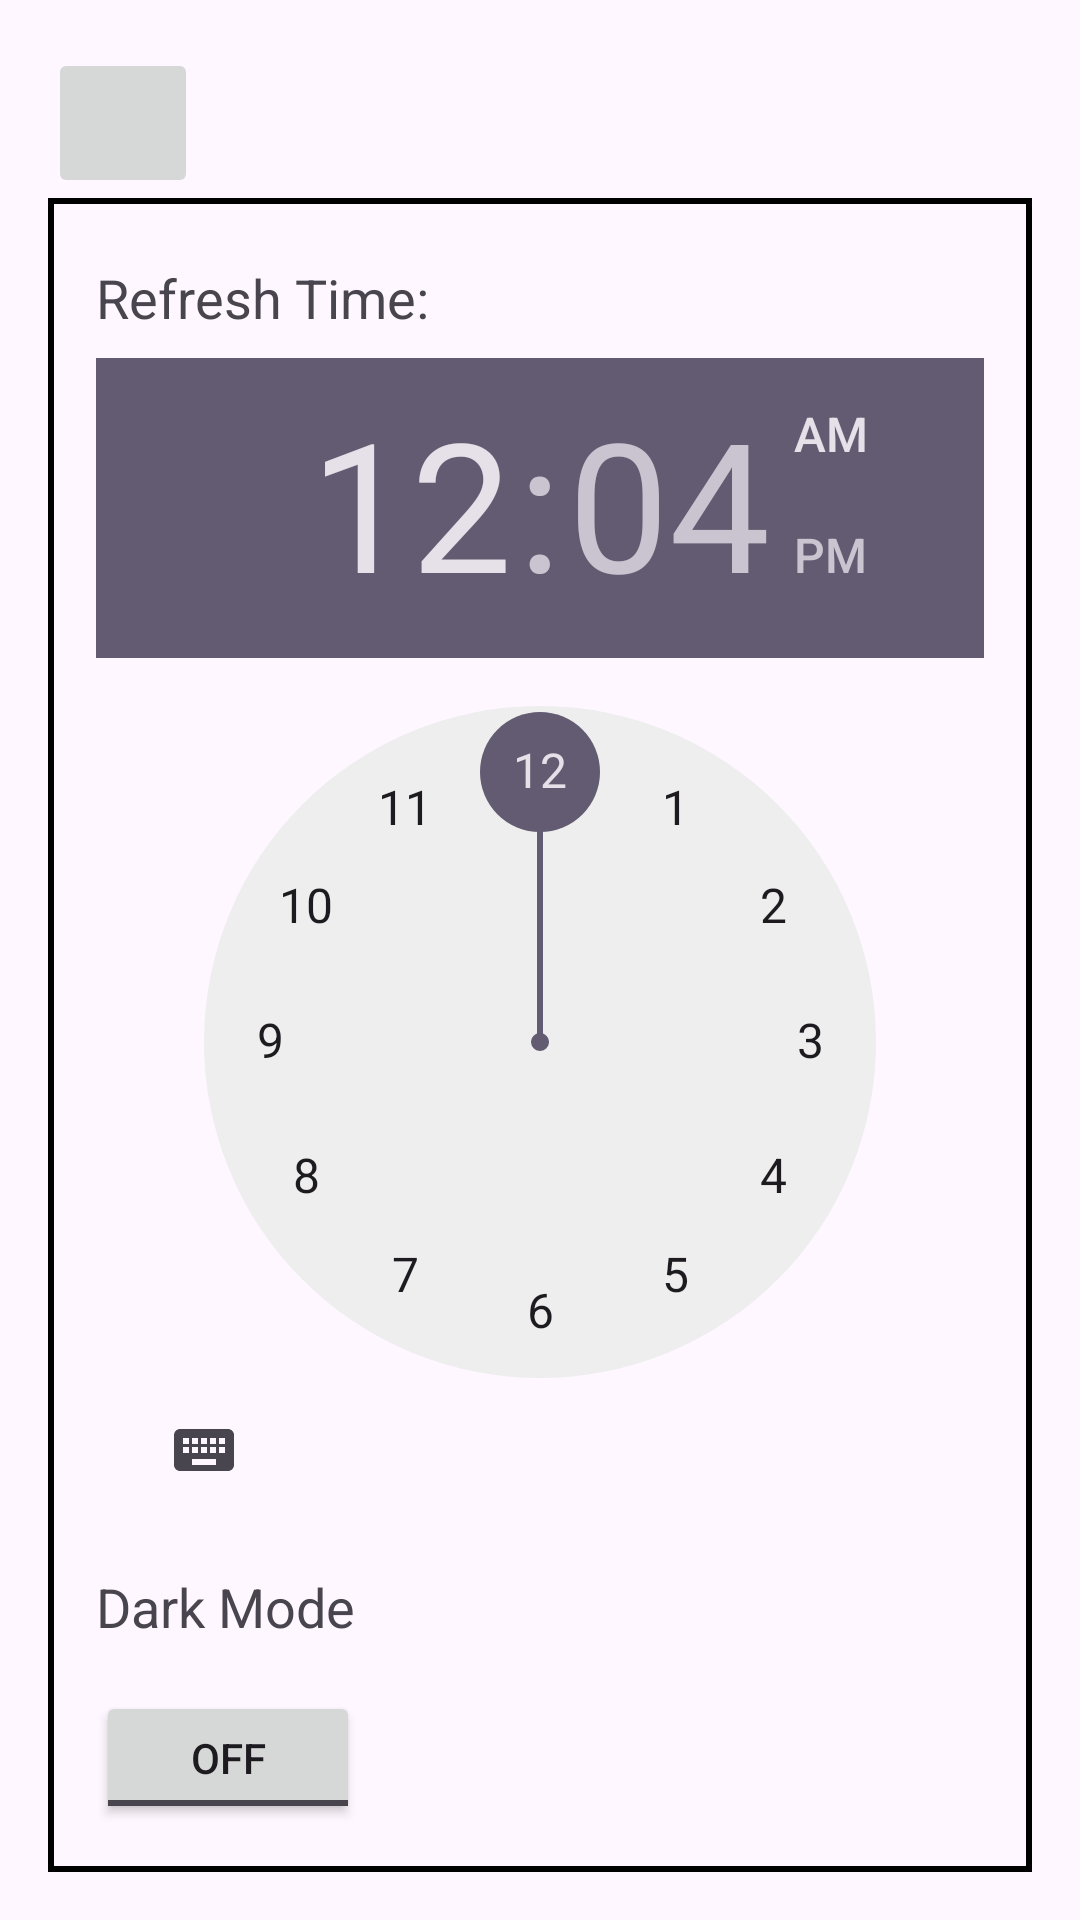

Reconstruct the res/layout file that produces this screen, plus the resources it refers to.
<!-- AndroidManifest.xml: application theme Theme.Benson_Mugure_S2038770 -->
<!-- res/layout/settings_activity.xml -->
<?xml version="1.0" encoding="utf-8"?>
<androidx.drawerlayout.widget.DrawerLayout xmlns:android="http://schemas.android.com/apk/res/android"
    xmlns:tools="http://schemas.android.com/tools"
    xmlns:app="http://schemas.android.com/apk/res-auto"
    android:id="@+id/drawer_layout"
    android:layout_width="match_parent"
    android:layout_height="match_parent">

    <RelativeLayout
        android:layout_width="match_parent"
        android:layout_height="match_parent"
        android:padding="16dp">

        <LinearLayout
            android:id="@+id/heading"
            android:layout_width="match_parent"
            android:layout_height="wrap_content"
            android:orientation="horizontal"
            android:gravity="center_vertical">

            <ImageButton
                android:id="@+id/settingsButton"
                android:layout_width="50dp"
                android:layout_height="50dp"
                android:src="@drawable/home"
                android:layout_marginEnd="90dp"
                android:contentDescription="@string/gear" />

            <TextView
                android:id="@+id/locationDisplay"
                android:layout_width="wrap_content"
                android:layout_height="wrap_content"
                android:text="@string/gear"
                android:visibility="gone"
                android:textSize="20sp" />

        </LinearLayout>

        <RelativeLayout
            android:layout_width="match_parent"
            android:layout_height="wrap_content"
            android:layout_below="@id/heading"
            android:background="@drawable/border_black"
            android:padding="16dp">

            <TextView
                android:id="@+id/refreshText"
                android:layout_width="wrap_content"
                android:layout_height="wrap_content"
                android:text="@string/refresh_time"
                android:textSize="18sp"
                android:layout_marginTop="5dp"/>

            <TimePicker
                android:id="@+id/timePicker"
                android:layout_width="wrap_content"
                android:layout_height="wrap_content"
                android:layout_below="@id/refreshText"
                android:layout_marginTop="8dp"/>

            <TextView
                android:id="@+id/darkMode"
                android:layout_width="wrap_content"
                android:layout_height="wrap_content"
                android:text="@string/dark_mode"
                android:layout_below="@id/timePicker"
                android:textSize="18sp"
                android:layout_marginTop="16dp"/>

            
            <ToggleButton
                android:id="@+id/darkModeToggle"
                android:layout_width="wrap_content"
                android:layout_height="wrap_content"
                android:layout_below="@id/darkMode"
                android:text="@string/dark_mode"
                android:layout_marginTop="16dp" />

            <LinearLayout
                android:layout_width="347dp"
                android:layout_height="86dp"
                android:layout_below="@id/darkModeToggle"
                android:layout_marginTop="21dp"
                android:gravity="center_vertical"
                android:orientation="horizontal"
                android:padding="5dp">

                
                <Button
                    android:id="@+id/backButton"
                    android:layout_width="125dp"
                    android:layout_height="wrap_content"
                    android:layout_marginTop="16dp"
                    android:layout_marginRight="60dp"
                    android:text="@string/back" />

                <Button
                    android:id="@+id/saveButton"
                    android:layout_width="125dp"
                    android:layout_height="wrap_content"
                    android:layout_marginTop="16dp"
                    android:text="@string/save" />

            </LinearLayout>

        </RelativeLayout>

    </RelativeLayout>


    <com.google.android.material.navigation.NavigationView
            android:id="@+id/nav_view"
            android:layout_width="wrap_content"
            android:layout_height="match_parent"
            android:layout_gravity="start"
            app:menu="@menu/drawer_menu" />

</androidx.drawerlayout.widget.DrawerLayout>
<!-- resources referenced by this layout -->
<resources>
  <!-- drawable border_black (drawable) -->
  <shape xmlns:android="http://schemas.android.com/apk/res/android"
      android:shape="rectangle">
      <stroke
          android:width="2dp"
      android:color="#000000" />
  </shape>
  <string name="back">Back</string>
  <string name="dark_mode">Dark Mode</string>
  <string name="gear">Settings</string>
  <string name="refresh_time">Refresh Time:</string>
  <string name="save">Save</string>
  <style name="Theme.Benson_Mugure_S2038770" parent="Base.Theme.Benson_Mugure_S2038770" />
  <style name="Base.Theme.Benson_Mugure_S2038770" parent="Theme.Material3.DayNight.NoActionBar">
          
          
      </style>
</resources>
